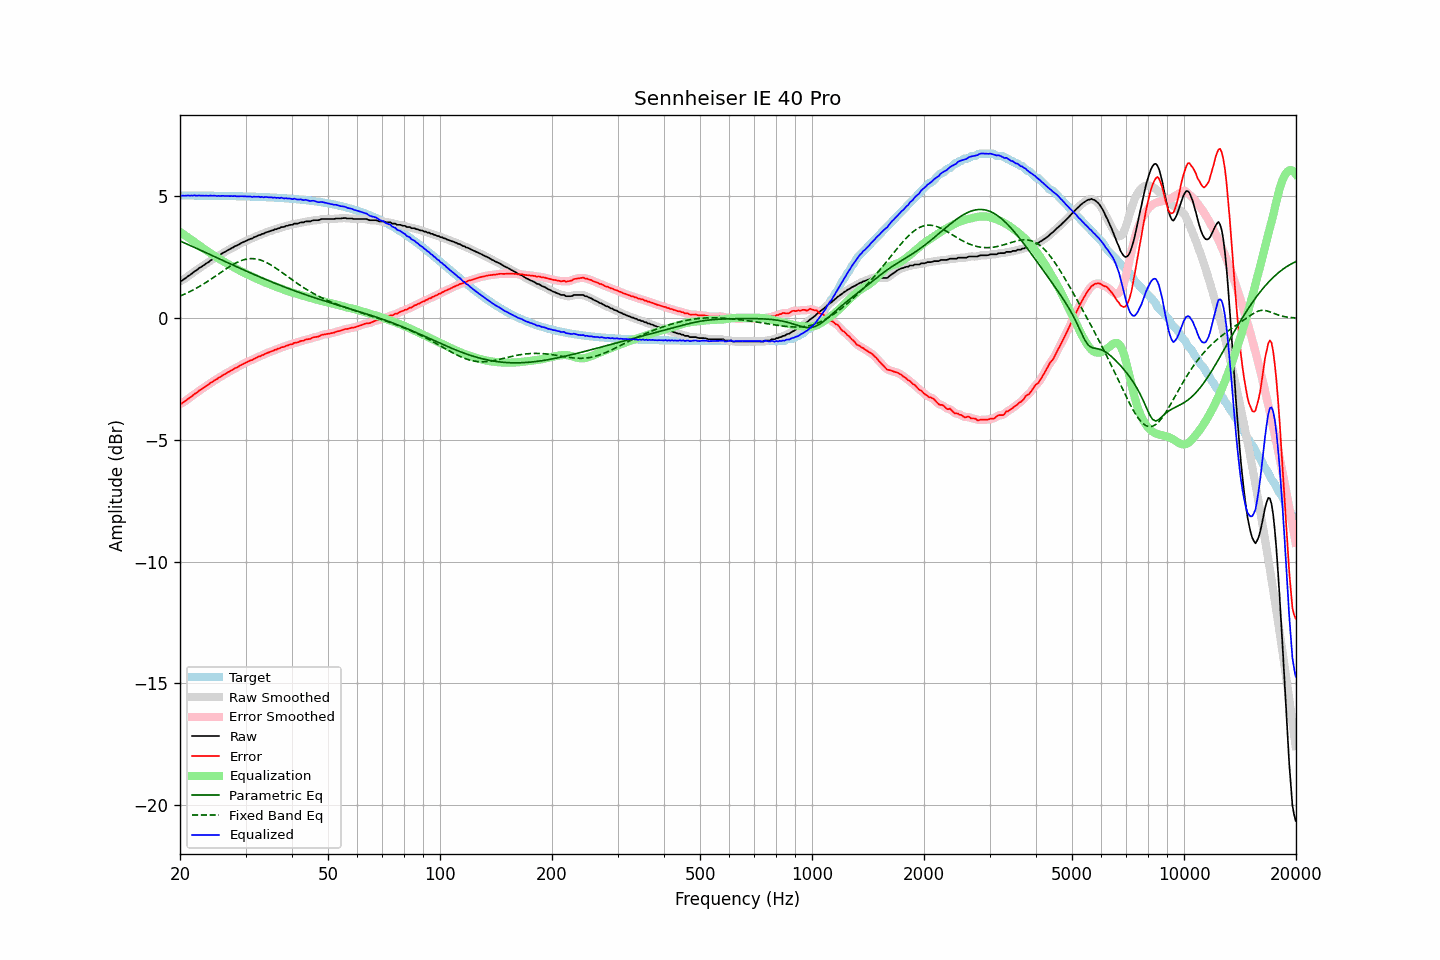

The data file committed next to this chart (first rows):
frequency, raw, error, smoothed, error_smoothed, equalization, parametric_eq, fixed_band_eq, equalized_raw, equalized_smoothed, target
20.00, 1.52, -3.52, 1.51, -3.52, 3.54, 3.17, 0.91, 5.06, 5.05, 5.04
20.20, 1.53, -3.51, 1.55, -3.49, 3.49, 3.14, 0.93, 5.03, 5.04, 5.04
20.40, 1.58, -3.45, 1.58, -3.46, 3.45, 3.11, 0.96, 5.03, 5.03, 5.04
20.61, 1.62, -3.42, 1.62, -3.41, 3.40, 3.08, 0.99, 5.03, 5.03, 5.04
20.81, 1.67, -3.36, 1.67, -3.36, 3.36, 3.05, 1.02, 5.03, 5.03, 5.04
21.02, 1.72, -3.31, 1.72, -3.32, 3.31, 3.02, 1.05, 5.04, 5.03, 5.04
21.23, 1.76, -3.27, 1.76, -3.27, 3.27, 2.99, 1.09, 5.03, 5.03, 5.04
21.44, 1.81, -3.22, 1.82, -3.22, 3.22, 2.96, 1.12, 5.03, 5.04, 5.03
21.66, 1.86, -3.17, 1.86, -3.17, 3.17, 2.93, 1.15, 5.03, 5.04, 5.03
21.87, 1.92, -3.11, 1.91, -3.12, 3.12, 2.90, 1.19, 5.05, 5.03, 5.03
22.09, 1.95, -3.08, 1.96, -3.07, 3.07, 2.87, 1.22, 5.03, 5.04, 5.03
22.31, 2.00, -3.03, 2.01, -3.03, 3.03, 2.84, 1.26, 5.03, 5.03, 5.03
22.54, 2.06, -2.97, 2.05, -2.98, 2.98, 2.81, 1.30, 5.04, 5.03, 5.03
22.76, 2.09, -2.94, 2.10, -2.93, 2.93, 2.78, 1.34, 5.03, 5.03, 5.03
22.99, 2.14, -2.89, 2.14, -2.89, 2.89, 2.75, 1.38, 5.03, 5.03, 5.03
23.22, 2.18, -2.85, 2.18, -2.85, 2.84, 2.72, 1.42, 5.03, 5.03, 5.03
23.45, 2.23, -2.80, 2.23, -2.80, 2.80, 2.69, 1.46, 5.03, 5.03, 5.03
23.69, 2.27, -2.76, 2.27, -2.75, 2.75, 2.66, 1.50, 5.02, 5.03, 5.03
23.92, 2.31, -2.71, 2.32, -2.71, 2.71, 2.63, 1.55, 5.02, 5.03, 5.03
24.16, 2.37, -2.65, 2.36, -2.66, 2.66, 2.60, 1.59, 5.04, 5.03, 5.03
24.40, 2.40, -2.62, 2.41, -2.62, 2.62, 2.57, 1.63, 5.02, 5.03, 5.03
24.65, 2.45, -2.57, 2.45, -2.57, 2.58, 2.54, 1.68, 5.03, 5.03, 5.02
24.89, 2.49, -2.53, 2.49, -2.53, 2.53, 2.51, 1.72, 5.03, 5.02, 5.02
25.14, 2.52, -2.50, 2.53, -2.49, 2.49, 2.48, 1.77, 5.02, 5.02, 5.02
25.39, 2.57, -2.45, 2.57, -2.46, 2.45, 2.45, 1.82, 5.02, 5.02, 5.02
25.65, 2.60, -2.42, 2.61, -2.41, 2.41, 2.42, 1.86, 5.01, 5.02, 5.02
25.91, 2.65, -2.37, 2.65, -2.37, 2.37, 2.39, 1.91, 5.02, 5.02, 5.02
26.16, 2.69, -2.33, 2.69, -2.33, 2.33, 2.36, 1.95, 5.03, 5.02, 5.02
26.43, 2.72, -2.30, 2.73, -2.29, 2.29, 2.33, 2.00, 5.01, 5.02, 5.02
26.69, 2.76, -2.25, 2.76, -2.25, 2.25, 2.30, 2.04, 5.02, 5.02, 5.02
26.96, 2.80, -2.21, 2.80, -2.22, 2.22, 2.27, 2.08, 5.02, 5.01, 5.02
27.23, 2.83, -2.18, 2.83, -2.18, 2.18, 2.24, 2.13, 5.01, 5.01, 5.01
27.50, 2.87, -2.14, 2.87, -2.14, 2.14, 2.21, 2.17, 5.01, 5.01, 5.01
27.77, 2.90, -2.11, 2.91, -2.10, 2.11, 2.18, 2.20, 5.01, 5.01, 5.01
28.05, 2.95, -2.06, 2.94, -2.07, 2.07, 2.15, 2.24, 5.02, 5.01, 5.01
28.33, 2.97, -2.04, 2.97, -2.03, 2.03, 2.12, 2.28, 5.00, 5.01, 5.01
28.62, 3.00, -2.00, 3.01, -2.00, 2.00, 2.09, 2.31, 5.00, 5.00, 5.01
28.90, 3.04, -1.96, 3.04, -1.96, 1.96, 2.06, 2.34, 5.00, 5.00, 5.01
29.19, 3.08, -1.92, 3.08, -1.92, 1.93, 2.03, 2.36, 5.01, 5.00, 5.00
29.48, 3.11, -1.89, 3.11, -1.89, 1.89, 2.00, 2.39, 5.00, 5.00, 5.00
29.78, 3.14, -1.86, 3.14, -1.86, 1.86, 1.97, 2.41, 5.00, 5.00, 5.00
30.08, 3.17, -1.83, 3.17, -1.83, 1.83, 1.94, 2.42, 5.00, 5.00, 5.00
30.38, 3.20, -1.79, 3.20, -1.79, 1.79, 1.91, 2.43, 5.00, 5.00, 5.00
30.68, 3.23, -1.76, 3.23, -1.77, 1.76, 1.88, 2.44, 5.00, 4.99, 4.99
30.99, 3.26, -1.73, 3.26, -1.73, 1.73, 1.85, 2.45, 4.99, 4.99, 4.99
31.30, 3.27, -1.72, 3.28, -1.71, 1.70, 1.82, 2.45, 4.97, 4.99, 4.99
31.61, 3.32, -1.67, 3.31, -1.68, 1.67, 1.80, 2.44, 4.99, 4.98, 4.99
31.93, 3.34, -1.64, 3.35, -1.64, 1.64, 1.77, 2.43, 4.98, 4.99, 4.99
32.24, 3.37, -1.61, 3.37, -1.61, 1.61, 1.74, 2.42, 4.98, 4.99, 4.98
32.57, 3.41, -1.57, 3.40, -1.58, 1.58, 1.71, 2.41, 4.99, 4.98, 4.98
32.89, 3.41, -1.57, 3.43, -1.55, 1.55, 1.68, 2.39, 4.96, 4.98, 4.98
33.22, 3.46, -1.51, 3.45, -1.53, 1.52, 1.65, 2.37, 4.98, 4.97, 4.98
33.55, 3.46, -1.51, 3.48, -1.50, 1.49, 1.63, 2.34, 4.96, 4.97, 4.97
33.89, 3.51, -1.46, 3.51, -1.46, 1.47, 1.60, 2.31, 4.98, 4.97, 4.97
34.23, 3.53, -1.43, 3.53, -1.44, 1.44, 1.57, 2.28, 4.97, 4.97, 4.97
34.57, 3.55, -1.41, 3.56, -1.41, 1.41, 1.54, 2.24, 4.96, 4.97, 4.96
34.92, 3.57, -1.39, 3.57, -1.39, 1.39, 1.52, 2.21, 4.96, 4.96, 4.96
35.27, 3.60, -1.35, 3.60, -1.36, 1.36, 1.49, 2.17, 4.96, 4.96, 4.96
35.62, 3.61, -1.34, 3.62, -1.33, 1.33, 1.46, 2.13, 4.94, 4.95, 4.95
35.97, 3.65, -1.30, 3.64, -1.31, 1.31, 1.44, 2.08, 4.96, 4.95, 4.95
... 635 more rows
